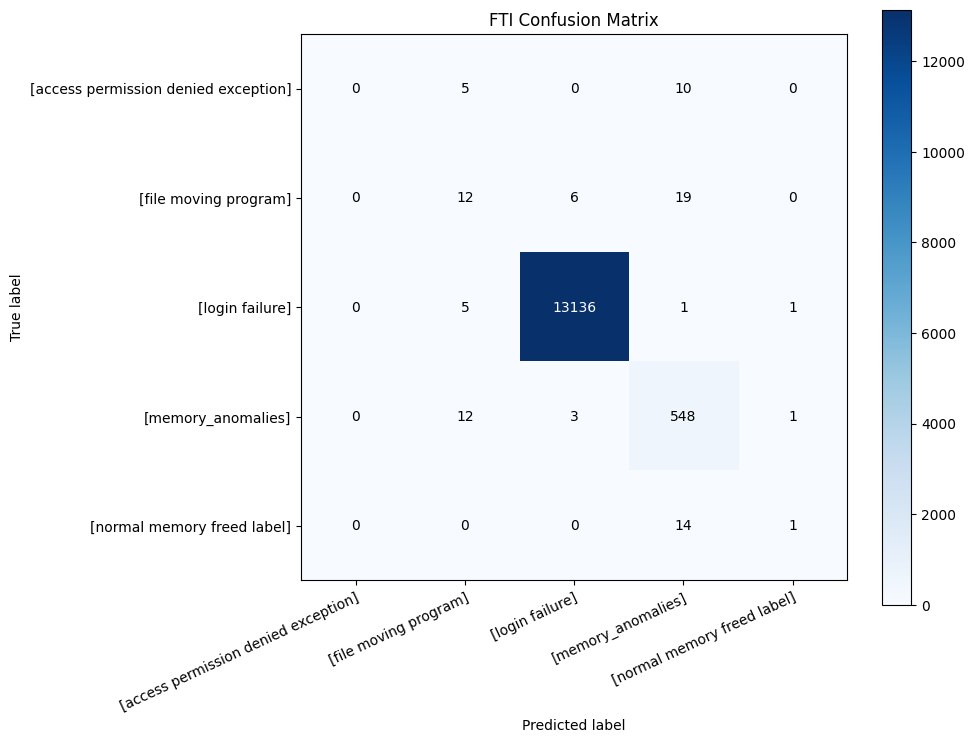

The file beside this chart, header and first rows:
, [access permission denied exception], [file moving program], [login failure], [memory_anomalies], [normal memory freed label]
[access permission denied exception], 0, 5, 0, 10, 0
[file moving program], 0, 12, 6, 19, 0
[login failure], 0, 5, 13136, 1, 1
[memory_anomalies], 0, 12, 3, 548, 1
[normal memory freed label], 0, 0, 0, 14, 1
